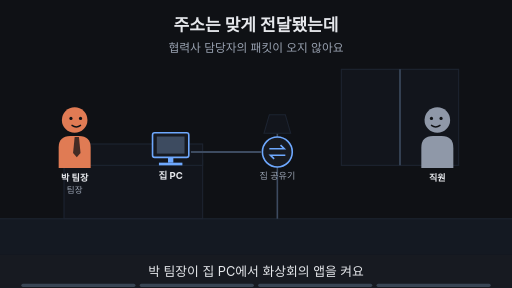
t = 0.00 s
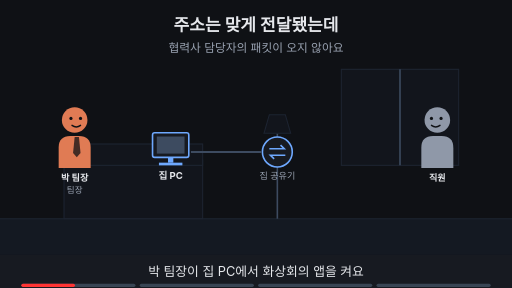
t = 1.88 s
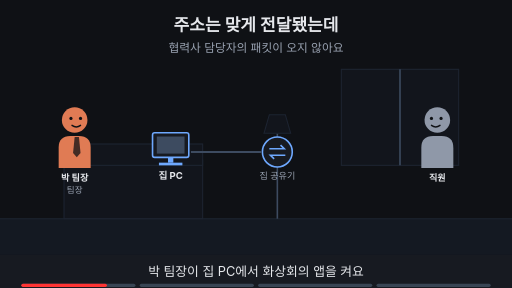
t = 3.00 s
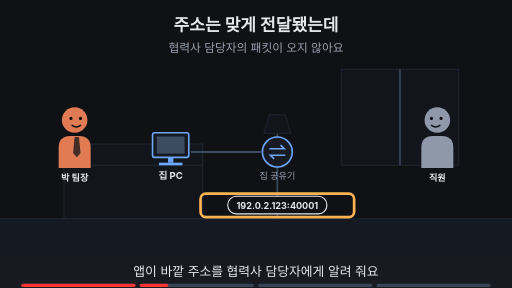
t = 5.00 s
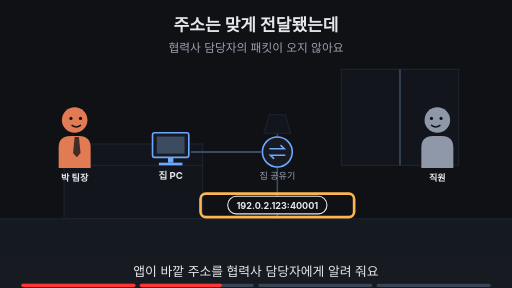
t = 6.88 s
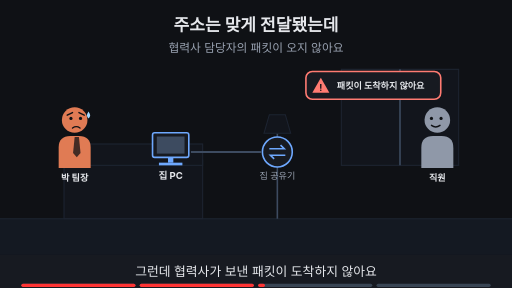
t = 8.24 s

The animated SVG that drew these frames (rendered in a browser with its animation timeline set to each time). Animation: 15 SMIL elements (animate=15); frames cover the first 8.24 s, repeats indefinitely.

<svg xmlns="http://www.w3.org/2000/svg" viewBox="0 0 960 540" width="960" height="540" font-family="-apple-system,'Apple SD Gothic Neo','Segoe UI',sans-serif">
<title>주소는 맞게 전달됐는데</title>
<rect width="960" height="540" fill="#0f1115"/>
<text x="480" y="58" text-anchor="middle" font-size="32" font-weight="700" fill="#e6e8ec">주소는 맞게 전달됐는데</text>
<text x="480" y="98" text-anchor="middle" font-size="22" fill="#9aa3b2">협력사 담당자의 패킷이 오지 않아요</text>
<rect x="0" y="410" width="960" height="68" fill="#141922"/><line x1="0" y1="410" x2="960" y2="410" stroke="#1d2431" stroke-width="2"/><rect x="640" y="130" width="220" height="180" fill="#12151c" stroke="#1d2431" stroke-width="2"/><line x1="750" y1="130" x2="750" y2="310" stroke="#3d4b60" stroke-width="3"/><rect x="120" y="300" width="260" height="110" fill="#12151c" stroke="#1d2431" stroke-width="2"/><rect x="120" y="270" width="260" height="40" fill="#12151c" stroke="#1d2431" stroke-width="2"/><line x1="520" y1="410" x2="520" y2="250" stroke="#3d4b60" stroke-width="3"/><polygon points="495,250 545,250 535,215 505,215" fill="#12151c" stroke="#1d2431" stroke-width="2"/><g opacity="1"><animate attributeName="opacity" values="1;1;0;0" keyTimes="0;0.235;0.250;1" dur="16s" repeatCount="indefinite"/><g transform="translate(140,225) scale(1.0,1.0)"><path d="M-30 90 V52 Q-30 30 -8 30 H8 Q30 30 30 52 V90 Z" fill="#e07b54"/><polygon points="0,32 8,32 11,62 4,70 -3,62" fill="#0f1115" fill-opacity="0.75"/><circle r="24" fill="#e07b54"/><circle cx="-7" cy="-3" r="3" fill="#0f1115"/><circle cx="11" cy="-3" r="3" fill="#0f1115"/><path d="M-5 10 Q3 16 11 10" fill="none" stroke="#0f1115" stroke-width="2.6" stroke-linecap="round"/></g><text x="140" y="339.0" text-anchor="middle" font-size="17" font-weight="700" fill="#e6e8ec">박 팀장</text><text x="140" y="361.0" text-anchor="middle" font-size="16" fill="#9aa3b2">팀장</text></g><g opacity="0"><animate attributeName="opacity" values="0;0;1;1;0;0" keyTimes="0;0.250;0.265;0.485;0.500;1" dur="16s" repeatCount="indefinite"/><g transform="translate(140,225) scale(1.0,1.0)"><path d="M-30 90 V52 Q-30 30 -8 30 H8 Q30 30 30 52 V90 Z" fill="#e07b54"/><polygon points="0,32 8,32 11,62 4,70 -3,62" fill="#0f1115" fill-opacity="0.75"/><circle r="24" fill="#e07b54"/><circle cx="-7" cy="-3" r="3" fill="#0f1115"/><circle cx="11" cy="-3" r="3" fill="#0f1115"/><path d="M-5 10 Q3 16 11 10" fill="none" stroke="#0f1115" stroke-width="2.6" stroke-linecap="round"/></g><text x="140" y="339.0" text-anchor="middle" font-size="17" font-weight="700" fill="#e6e8ec">박 팀장</text></g><g opacity="0"><animate attributeName="opacity" values="0;0;1;1" keyTimes="0;0.500;0.515;1" dur="16s" repeatCount="indefinite"/><g transform="translate(140,225) scale(1.0,1.0)"><path d="M-30 90 V52 Q-30 30 -8 30 H8 Q30 30 30 52 V90 Z" fill="#e07b54"/><polygon points="0,32 8,32 11,62 4,70 -3,62" fill="#0f1115" fill-opacity="0.75"/><circle r="24" fill="#e07b54"/><circle cx="-7" cy="-3" r="3" fill="#0f1115"/><circle cx="11" cy="-3" r="3" fill="#0f1115"/><path d="M-14 -9 L-4 -14 M18 -9 L8 -14" fill="none" stroke="#0f1115" stroke-width="2.6" stroke-linecap="round"/><path d="M-4 15 Q3 10 10 15" fill="none" stroke="#0f1115" stroke-width="2.6" stroke-linecap="round"/><path d="M26 -16 q-6 9 0 13 q6 -4 0 -13z" fill="#9fd8ff"/></g><text x="140" y="339.0" text-anchor="middle" font-size="17" font-weight="700" fill="#e6e8ec">박 팀장</text></g><g><rect x="286" y="249" width="68" height="46" rx="4" fill="#171a21" stroke="#6ea8fe" stroke-width="3"/><rect x="294" y="256" width="52" height="32" fill="#3d4b60"/><rect x="315" y="295" width="10" height="10" fill="#6ea8fe"/><rect x="298" y="305" width="44" height="5" fill="#6ea8fe"/><text x="320" y="335" text-anchor="middle" font-size="18" font-weight="700" fill="#e6e8ec">집 PC</text></g><g><circle cx="520" cy="285" r="28" fill="#171a21" stroke="#6ea8fe" stroke-width="3"/><path d="M505 279 h28 l-7 -7 M535 291 h-28 l7 7" fill="none" stroke="#6ea8fe" stroke-width="3"/><text x="520" y="335" text-anchor="middle" font-size="17" fill="#9aa3b2">집 공유기</text></g><g><line x1="358" y1="285" x2="490" y2="285" stroke="#3d4b60" stroke-width="4"/></g><g opacity="0"><animate attributeName="opacity" values="0;0;1;1;0;0" keyTimes="0;0.250;0.265;0.485;0.500;1" dur="16s" repeatCount="indefinite"/><rect x="427" y="368" width="186" height="33" rx="16" fill="#0f1115" stroke="#e6e8ec" stroke-width="2"/><text x="520" y="391.12" text-anchor="middle" font-size="17" font-weight="700" fill="#e6e8ec">192.0.2.123:40001</text></g><g opacity="0"><animate attributeName="opacity" values="0;0;1;1;0;0" keyTimes="0;0.250;0.265;0.485;0.500;1" dur="16s" repeatCount="indefinite"/><rect x="376" y="363" width="288" height="44" rx="10" fill="none" stroke="#ffb454" stroke-width="5"/></g><g><g transform="translate(820,225) scale(-1.0,1.0)"><path d="M-30 90 V52 Q-30 30 -8 30 H8 Q30 30 30 52 V90 Z" fill="#8f98a8"/><circle r="24" fill="#8f98a8"/><circle cx="-7" cy="-3" r="3" fill="#0f1115"/><circle cx="11" cy="-3" r="3" fill="#0f1115"/><path d="M-5 10 Q3 16 11 10" fill="none" stroke="#0f1115" stroke-width="2.6" stroke-linecap="round"/></g><text x="820" y="339.0" text-anchor="middle" font-size="17" font-weight="700" fill="#e6e8ec">직원</text></g><g opacity="0"><animate attributeName="opacity" values="0;0;1;1;0;0" keyTimes="0;0.500;0.515;0.735;0.750;1" dur="16s" repeatCount="indefinite"/><rect x="573.6" y="134" width="252.8" height="52" rx="12" fill="#171a21" stroke="#ff7b72" stroke-width="3"/><polygon points="601.6,146 617.6,174 585.6,174" fill="#ff7b72"/><text x="601.6" y="171" text-anchor="middle" font-size="17" font-weight="700" fill="#0f1115">!</text><text x="631.6" y="166" text-anchor="start" font-size="17" font-weight="700" fill="#e6e8ec">패킷이 도착하지 않아요</text></g><g opacity="0"><animate attributeName="opacity" values="0;0;1;1" keyTimes="0;0.750;0.765;1" dur="16s" repeatCount="indefinite"/><text x="480" y="402" text-anchor="middle" font-size="16" fill="#9aa3b2">이 Page에서 알아볼 것</text><rect x="295" y="419" width="369" height="38" rx="19" fill="#ffb454" stroke="#ffb454" stroke-width="2"/><text x="480" y="445.92" text-anchor="middle" font-size="22" font-weight="700" fill="#0f1115">상대가 바뀌면 바깥 포트도 바뀔까?</text></g>
<rect x="0" y="478" width="960" height="62" fill="#171a21"/>
<g opacity="1"><animate attributeName="opacity" values="1;1;0;0" keyTimes="0;0.235;0.250;1" dur="16s" repeatCount="indefinite"/><text x="480" y="518" text-anchor="middle" font-size="24" fill="#e6e8ec">박 팀장이 집 PC에서 화상회의 앱을 켜요</text></g>
<g opacity="0"><animate attributeName="opacity" values="0;0;1;1;0;0" keyTimes="0;0.250;0.265;0.485;0.500;1" dur="16s" repeatCount="indefinite"/><text x="480" y="518" text-anchor="middle" font-size="24" fill="#e6e8ec">앱이 바깥 주소를 협력사 담당자에게 알려 줘요</text></g>
<g opacity="0"><animate attributeName="opacity" values="0;0;1;1;0;0" keyTimes="0;0.500;0.515;0.735;0.750;1" dur="16s" repeatCount="indefinite"/><text x="480" y="518" text-anchor="middle" font-size="24" fill="#e6e8ec">그런데 협력사가 보낸 패킷이 도착하지 않아요</text></g>
<g opacity="0"><animate attributeName="opacity" values="0;0;1;1" keyTimes="0;0.750;0.765;1" dur="16s" repeatCount="indefinite"/><text x="480" y="518" text-anchor="middle" font-size="24" fill="#e6e8ec">이 Page에서 왜 안 되는지 알아봐요</text></g>

<g aria-label="재생 진행 막대" data-stage-count="4"><g class="progress-segment" data-stage="1"><rect x="40" y="532" width="214" height="6" rx="3" fill="#394554"/><rect x="40" y="532" width="0" height="6" rx="3" fill="#ff3434"><animate attributeName="width" values="0;214;214" keyTimes="0;0.250000;1" dur="16s" repeatCount="indefinite"/></rect></g><g class="progress-segment" data-stage="2"><rect x="262" y="532" width="214" height="6" rx="3" fill="#394554"/><rect x="262" y="532" width="0" height="6" rx="3" fill="#ff3434"><animate attributeName="width" values="0;0;214;214" keyTimes="0;0.250000;0.500000;1" dur="16s" repeatCount="indefinite"/></rect></g><g class="progress-segment" data-stage="3"><rect x="484" y="532" width="214" height="6" rx="3" fill="#394554"/><rect x="484" y="532" width="0" height="6" rx="3" fill="#ff3434"><animate attributeName="width" values="0;0;214;214" keyTimes="0;0.500000;0.750000;1" dur="16s" repeatCount="indefinite"/></rect></g><g class="progress-segment" data-stage="4"><rect x="706" y="532" width="214" height="6" rx="3" fill="#394554"/><rect x="706" y="532" width="0" height="6" rx="3" fill="#ff3434"><animate attributeName="width" values="0;0;214" keyTimes="0;0.750000;1" dur="16s" repeatCount="indefinite"/></rect></g></g></svg>
